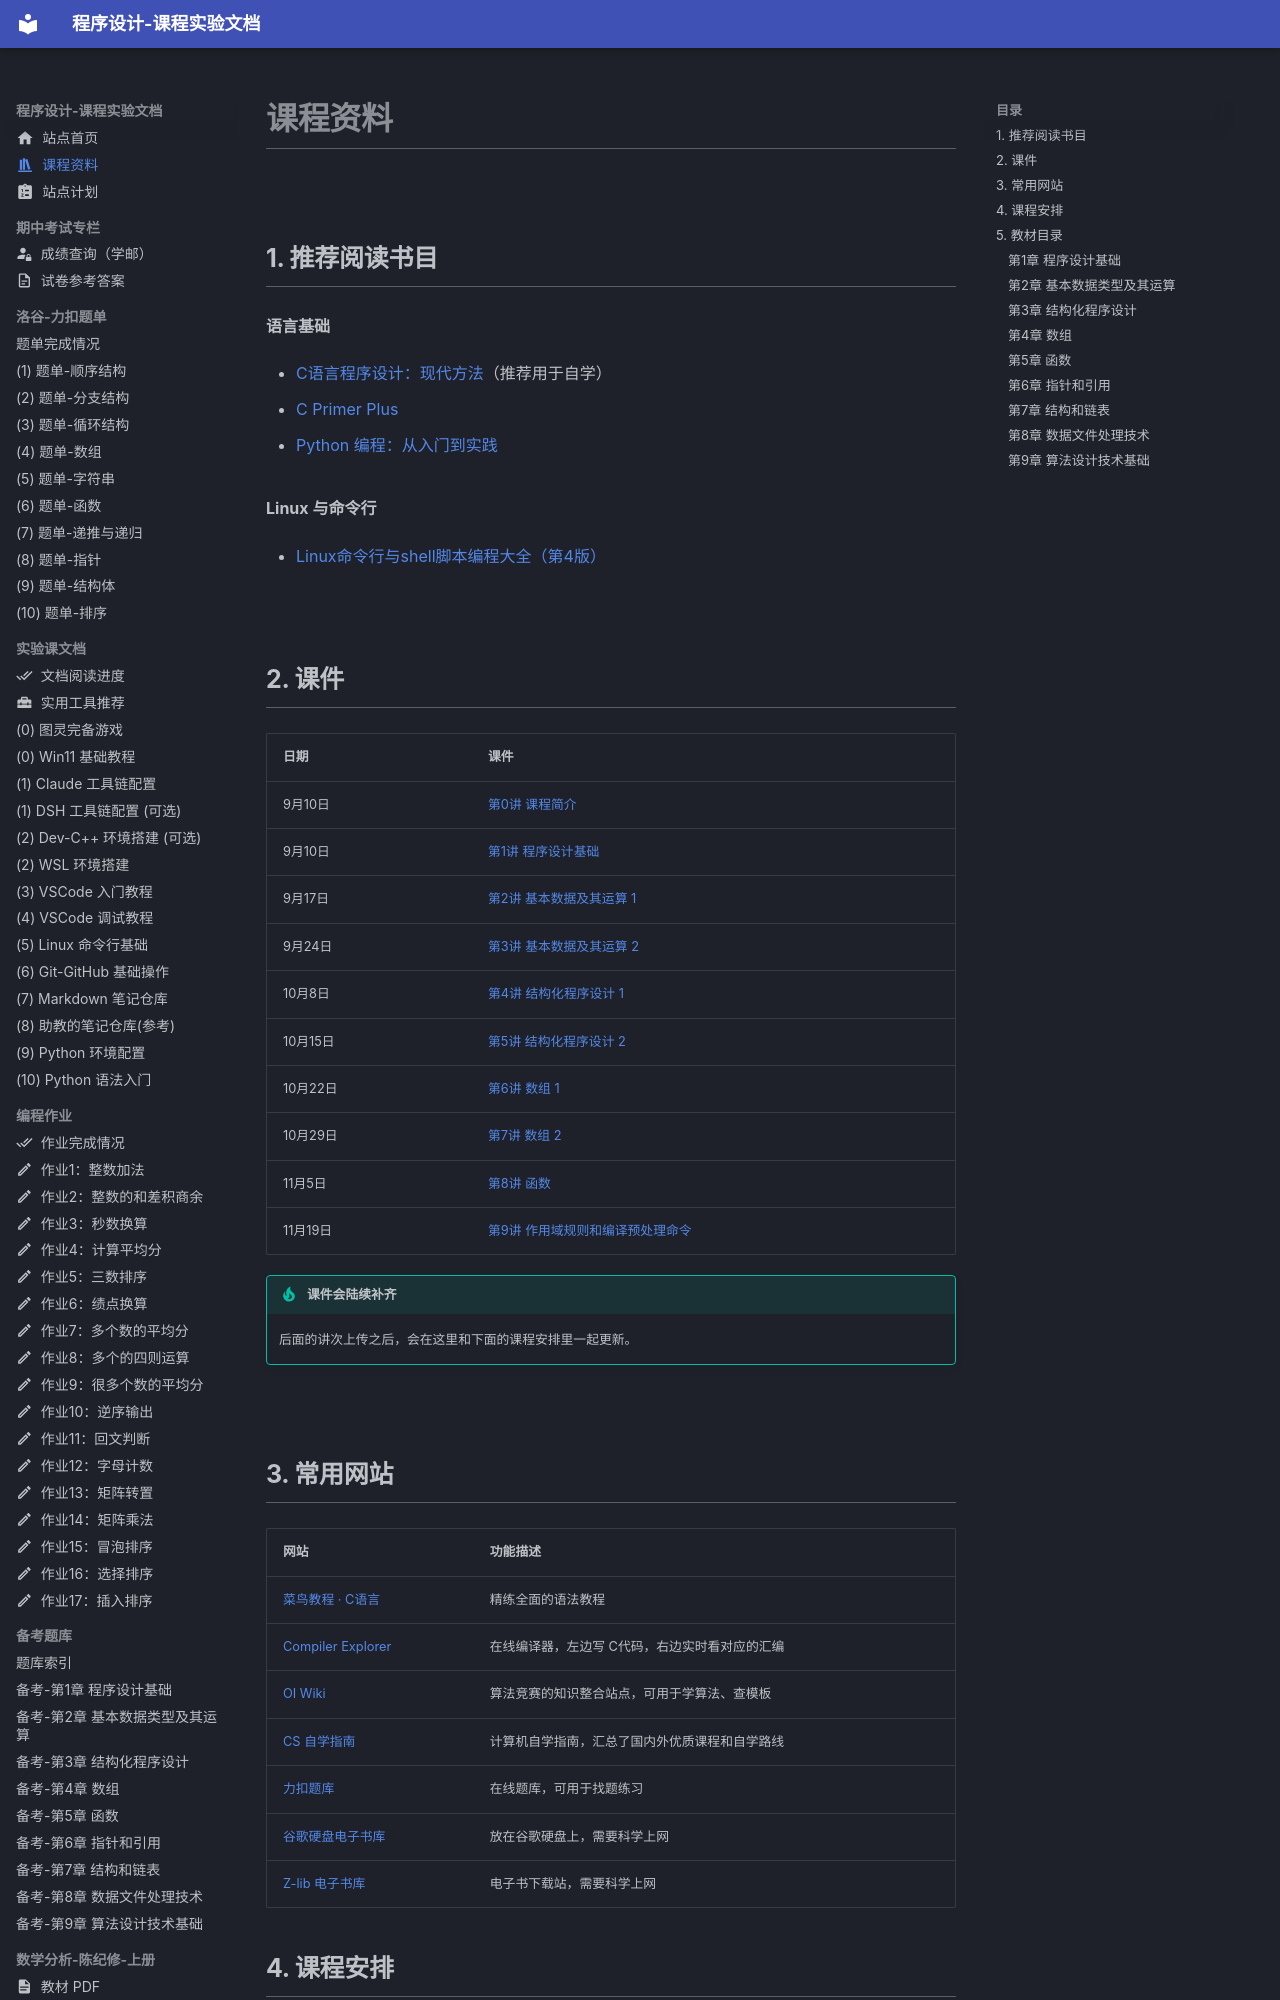

repository: EthanCaol/Mind-City-Course · page: material/index.html · generator: mkdocs

---
icon: material/bookshelf
---

# 课程资料


## 1. 推荐阅读书目

**语言基础**

- [C语言程序设计：现代方法](https://mind-city.com/downloads/C%e8%af%ad%e8%a8%80%e7%a8%8b%e5%ba%8f%e8%ae%be%e8%ae%a1-%e7%8e%b0%e4%bb%a3%e6%96%b9%e6%b3%95%ef%bc%88%e7%ac%ac2%e7%89%88-%e4%bf%ae%e8%ae%a2%e7%89%88%ef%bc%89.pdf)（推荐用于自学）
- [C Primer Plus](https://mind-city.com/downloads/C%20Primer%20Plus-%E7%AC%AC6%E7%89%88-%E4%B8%AD%E6%96%87%E7%89%88.pdf)
- [Python 编程：从入门到实践](https://mind-city.com/downloads/Python%E7%BC%96%E7%A8%8B%EF%BC%9A%E4%BB%8E%E5%85%A5%E9%97%A8%E5%88%B0%E5%AE%9E%E8%B7%B5.pdf)

**Linux 与命令行**

- [Linux命令行与shell脚本编程大全（第4版）](https://mind-city.com/downloads/Linux%E5%91%BD%E4%BB%A4%E8%A1%8C%E4%B8%8Eshell%E8%84%9A%E6%9C%AC%E7%BC%96%E7%A8%8B%E5%A4%A7%E5%85%A8-%E7%AC%AC4%E7%89%88.pdf)
